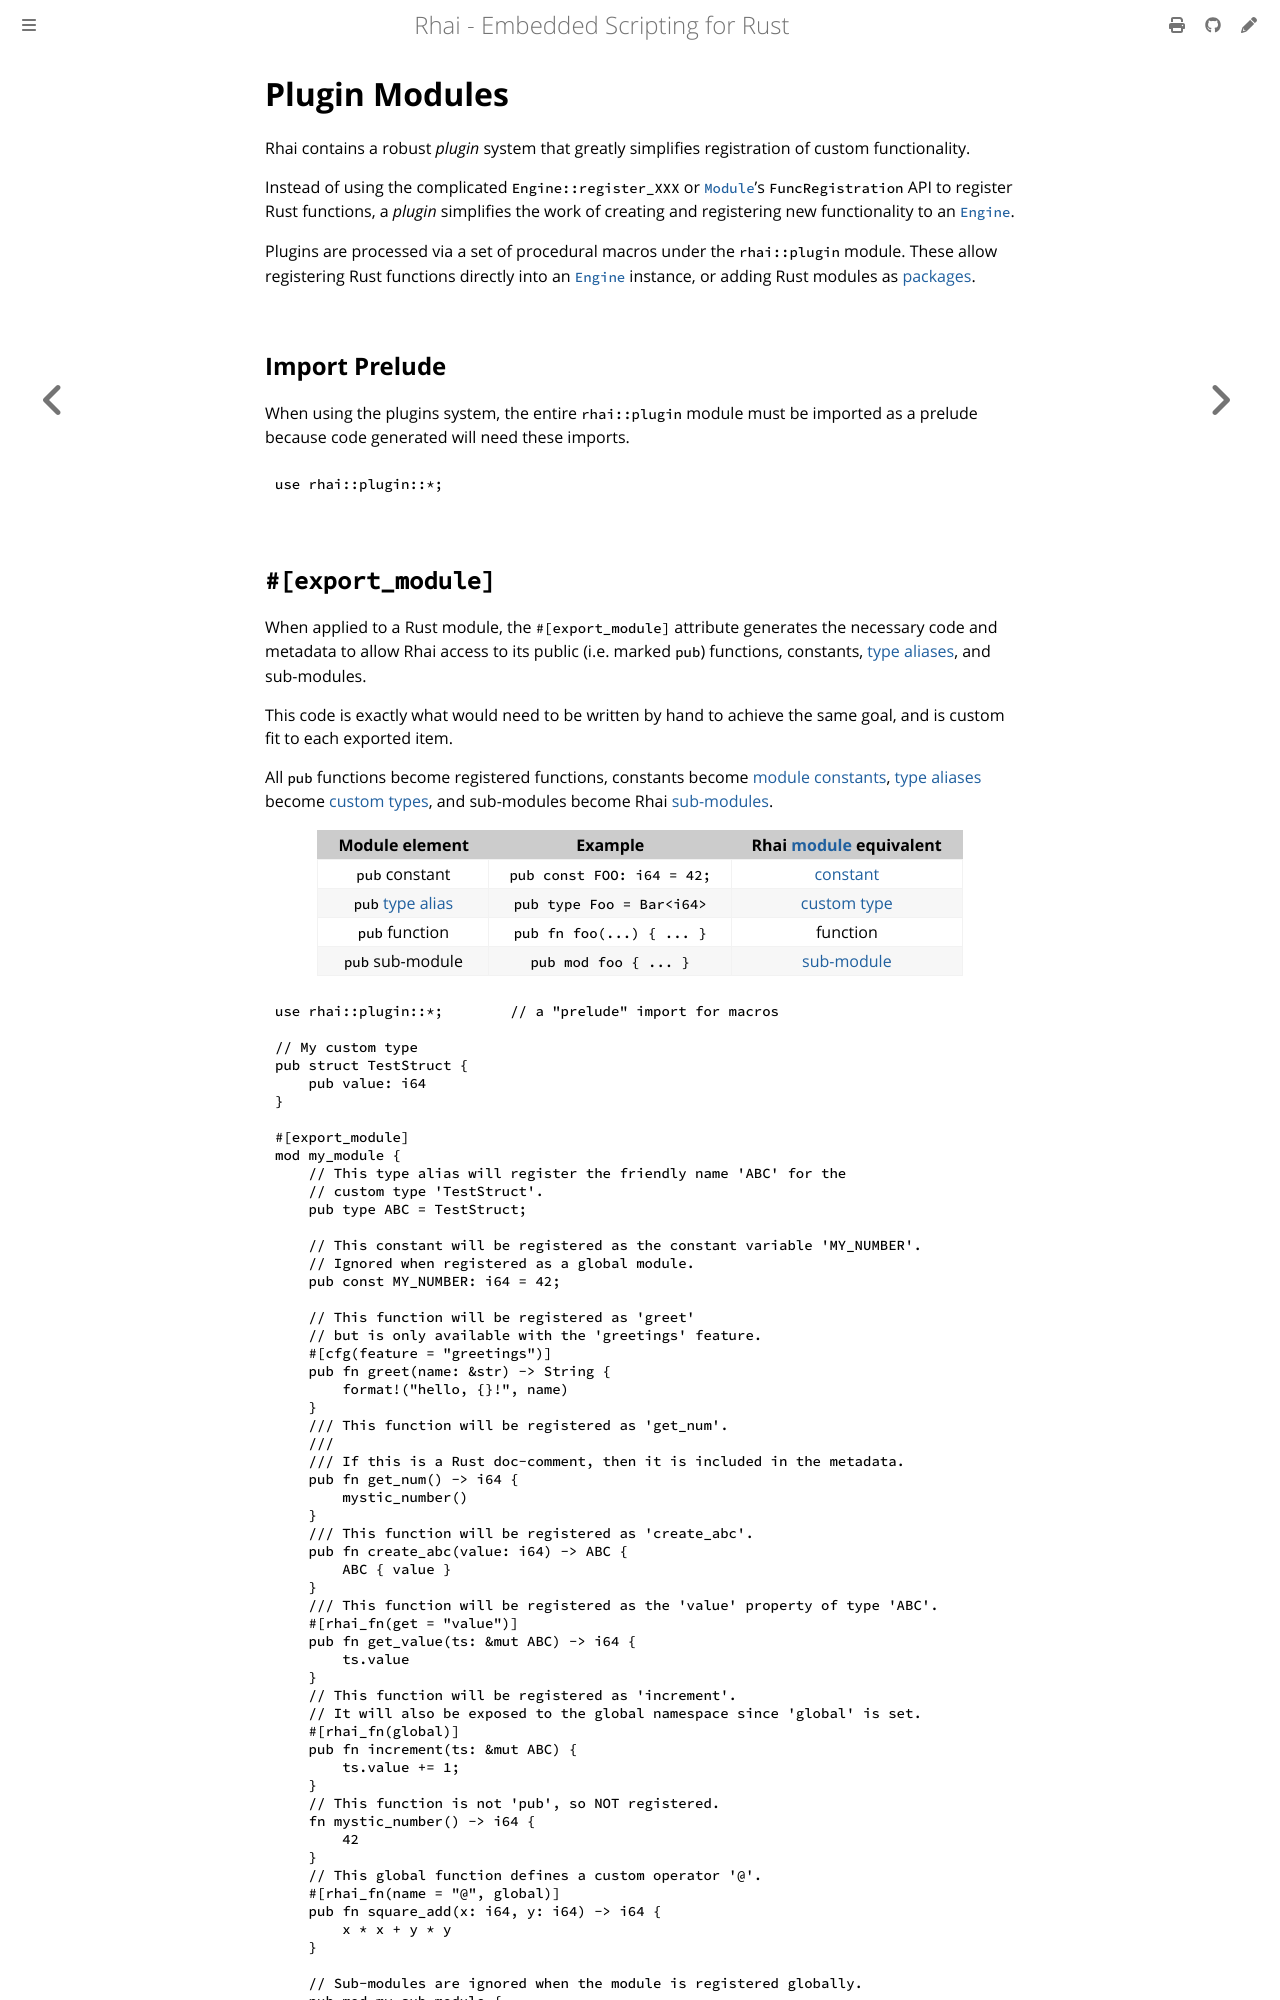

repository: rhaiscript/book · page: plugins/index.html · generator: mdbook

Plugin Modules
==============

{{#include ../links.md}}

[type alias]: https://doc.rust-lang.org/reference/items/type-aliases.html
[type aliases]: https://doc.rust-lang.org/reference/items/type-aliases.html

Rhai contains a robust _plugin_ system that greatly simplifies registration of custom functionality.

Instead of using the complicated `Engine::register_XXX` or [`Module`]'s `FuncRegistration` API to
register Rust functions, a _plugin_ simplifies the work of creating and registering new
functionality to an [`Engine`].

Plugins are processed via a set of procedural macros under the `rhai::plugin` module. These allow
registering Rust functions directly into an [`Engine`] instance, or adding Rust modules as [packages].


Import Prelude
--------------

When using the plugins system, the entire `rhai::plugin` module must be imported as a prelude
because code generated will need these imports.

```rust
use rhai::plugin::*;
```
